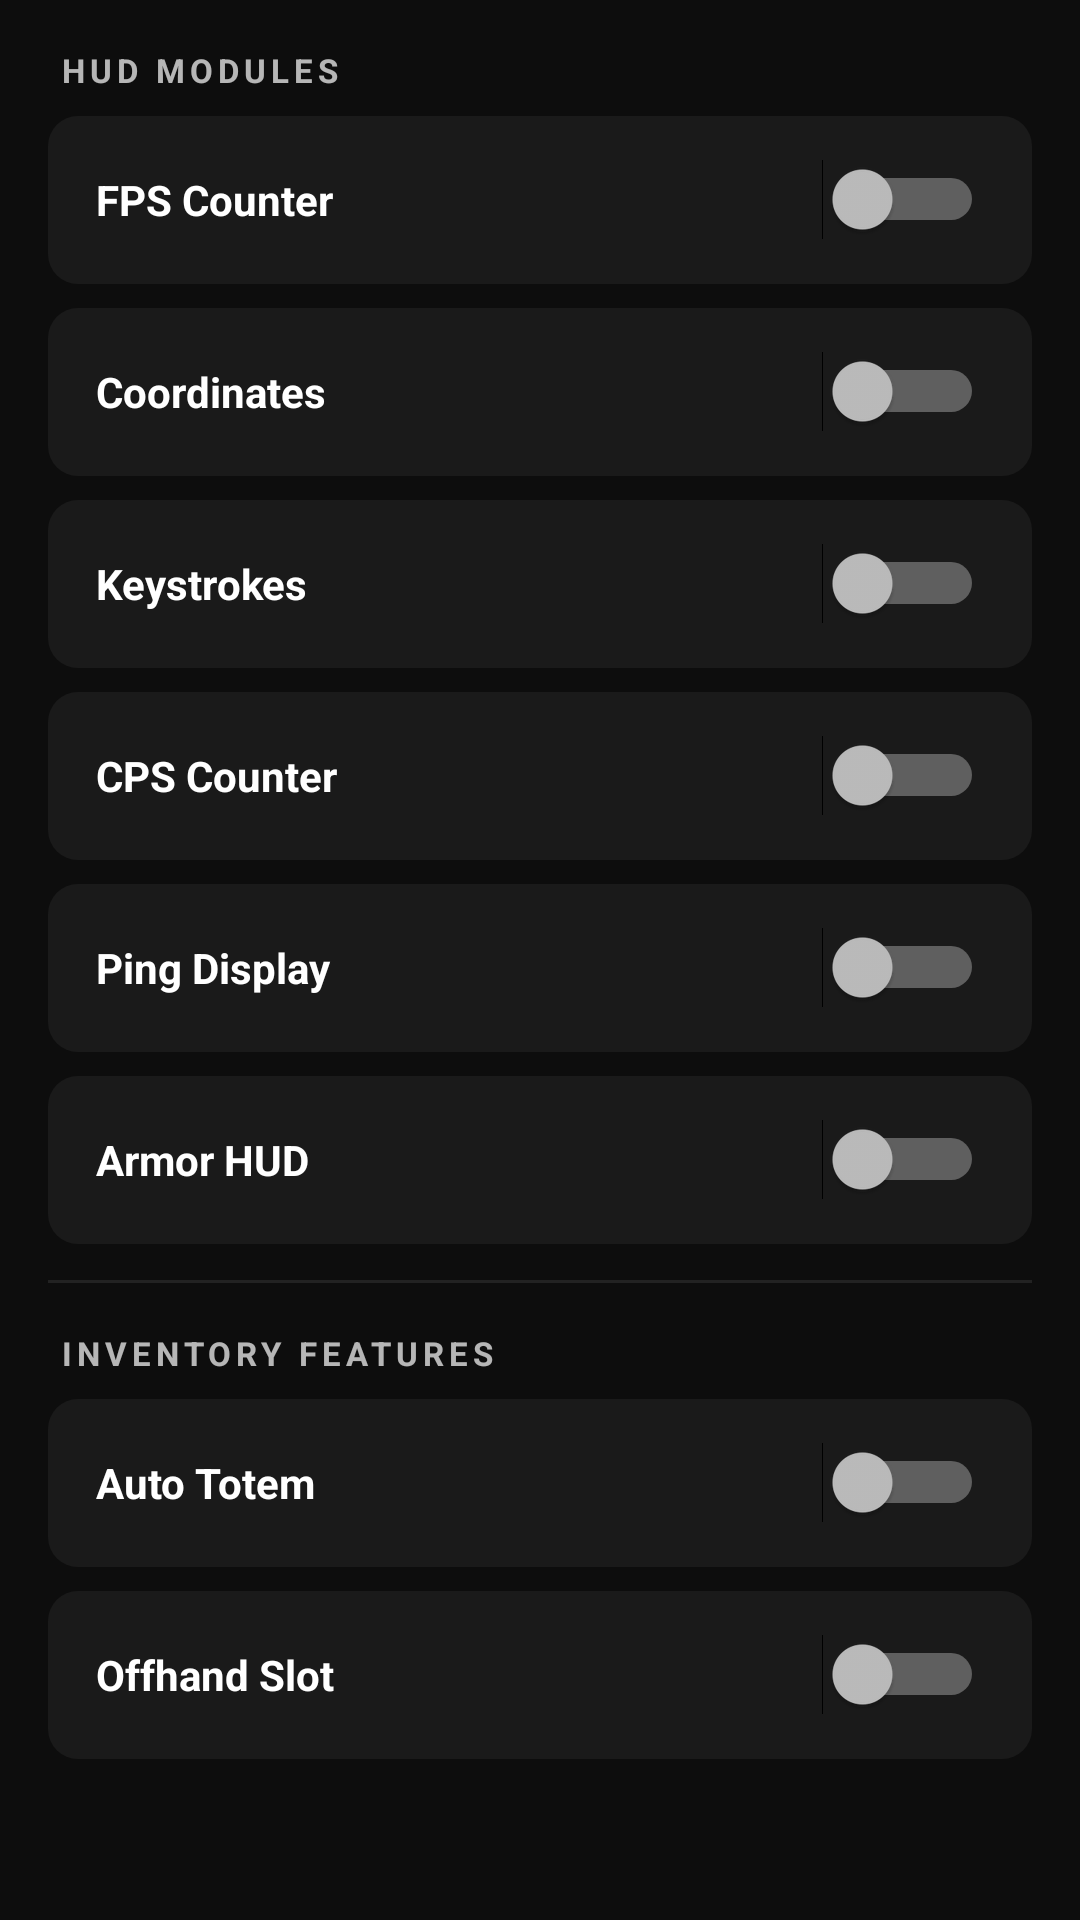

Layout XML and referenced resources for this Android screen:
<!-- AndroidManifest.xml: application theme Theme.WolfClient -->
<!-- res/layout/activity_settings.xml -->
<?xml version="1.0" encoding="utf-8"?>
<ScrollView xmlns:android="http://schemas.android.com/apk/res/android"
    android:layout_width="match_parent"
    android:layout_height="match_parent"
    android:background="@color/bg_dark">

    <LinearLayout
        android:layout_width="match_parent"
        android:layout_height="wrap_content"
        android:orientation="vertical"
        android:padding="16dp">

        <TextView
            android:layout_width="match_parent"
            android:layout_height="wrap_content"
            android:text="HUD MODULES"
            android:textColor="@color/accent_gold"
            android:textSize="11sp"
            android:textStyle="bold"
            android:letterSpacing="0.15"
            android:paddingStart="4dp"
            android:layout_marginBottom="8dp" />

        
        <LinearLayout android:layout_width="match_parent" android:layout_height="56dp"
            android:background="@drawable/card_bg" android:gravity="center_vertical"
            android:paddingStart="16dp" android:paddingEnd="16dp" android:layout_marginBottom="8dp" android:orientation="horizontal">
            <TextView android:layout_width="0dp" android:layout_height="wrap_content" android:layout_weight="1"
                android:text="FPS Counter" android:textColor="@color/text_primary" android:textSize="14sp" android:textStyle="bold"/>
            <Switch android:id="@+id/switchFps" android:layout_width="wrap_content" android:layout_height="wrap_content"/>
        </LinearLayout>

        
        <LinearLayout android:layout_width="match_parent" android:layout_height="56dp"
            android:background="@drawable/card_bg" android:gravity="center_vertical"
            android:paddingStart="16dp" android:paddingEnd="16dp" android:layout_marginBottom="8dp" android:orientation="horizontal">
            <TextView android:layout_width="0dp" android:layout_height="wrap_content" android:layout_weight="1"
                android:text="Coordinates" android:textColor="@color/text_primary" android:textSize="14sp" android:textStyle="bold"/>
            <Switch android:id="@+id/switchCoords" android:layout_width="wrap_content" android:layout_height="wrap_content"/>
        </LinearLayout>

        
        <LinearLayout android:layout_width="match_parent" android:layout_height="56dp"
            android:background="@drawable/card_bg" android:gravity="center_vertical"
            android:paddingStart="16dp" android:paddingEnd="16dp" android:layout_marginBottom="8dp" android:orientation="horizontal">
            <TextView android:layout_width="0dp" android:layout_height="wrap_content" android:layout_weight="1"
                android:text="Keystrokes" android:textColor="@color/text_primary" android:textSize="14sp" android:textStyle="bold"/>
            <Switch android:id="@+id/switchKeystrokes" android:layout_width="wrap_content" android:layout_height="wrap_content"/>
        </LinearLayout>

        
        <LinearLayout android:layout_width="match_parent" android:layout_height="56dp"
            android:background="@drawable/card_bg" android:gravity="center_vertical"
            android:paddingStart="16dp" android:paddingEnd="16dp" android:layout_marginBottom="8dp" android:orientation="horizontal">
            <TextView android:layout_width="0dp" android:layout_height="wrap_content" android:layout_weight="1"
                android:text="CPS Counter" android:textColor="@color/text_primary" android:textSize="14sp" android:textStyle="bold"/>
            <Switch android:id="@+id/switchCps" android:layout_width="wrap_content" android:layout_height="wrap_content"/>
        </LinearLayout>

        
        <LinearLayout android:layout_width="match_parent" android:layout_height="56dp"
            android:background="@drawable/card_bg" android:gravity="center_vertical"
            android:paddingStart="16dp" android:paddingEnd="16dp" android:layout_marginBottom="8dp" android:orientation="horizontal">
            <TextView android:layout_width="0dp" android:layout_height="wrap_content" android:layout_weight="1"
                android:text="Ping Display" android:textColor="@color/text_primary" android:textSize="14sp" android:textStyle="bold"/>
            <Switch android:id="@+id/switchPing" android:layout_width="wrap_content" android:layout_height="wrap_content"/>
        </LinearLayout>

        
        <LinearLayout android:layout_width="match_parent" android:layout_height="56dp"
            android:background="@drawable/card_bg" android:gravity="center_vertical"
            android:paddingStart="16dp" android:paddingEnd="16dp" android:layout_marginBottom="8dp" android:orientation="horizontal">
            <TextView android:layout_width="0dp" android:layout_height="wrap_content" android:layout_weight="1"
                android:text="Armor HUD" android:textColor="@color/text_primary" android:textSize="14sp" android:textStyle="bold"/>
            <Switch android:id="@+id/switchArmorHud" android:layout_width="wrap_content" android:layout_height="wrap_content"/>
        </LinearLayout>

        <View android:layout_width="match_parent" android:layout_height="1dp"
            android:background="@color/divider" android:layout_marginTop="4dp" android:layout_marginBottom="16dp"/>

        <TextView android:layout_width="match_parent" android:layout_height="wrap_content"
            android:text="INVENTORY FEATURES" android:textColor="@color/accent_gold"
            android:textSize="11sp" android:textStyle="bold" android:letterSpacing="0.15"
            android:paddingStart="4dp" android:layout_marginBottom="8dp" />

        
        <LinearLayout android:layout_width="match_parent" android:layout_height="56dp"
            android:background="@drawable/card_bg" android:gravity="center_vertical"
            android:paddingStart="16dp" android:paddingEnd="16dp" android:layout_marginBottom="8dp" android:orientation="horizontal">
            <TextView android:layout_width="0dp" android:layout_height="wrap_content" android:layout_weight="1"
                android:text="Auto Totem" android:textColor="@color/text_primary" android:textSize="14sp" android:textStyle="bold"/>
            <Switch android:id="@+id/switchAutoTotem" android:layout_width="wrap_content" android:layout_height="wrap_content"/>
        </LinearLayout>

        
        <LinearLayout android:layout_width="match_parent" android:layout_height="56dp"
            android:background="@drawable/card_bg" android:gravity="center_vertical"
            android:paddingStart="16dp" android:paddingEnd="16dp" android:layout_marginBottom="8dp" android:orientation="horizontal">
            <TextView android:layout_width="0dp" android:layout_height="wrap_content" android:layout_weight="1"
                android:text="Offhand Slot" android:textColor="@color/text_primary" android:textSize="14sp" android:textStyle="bold"/>
            <Switch android:id="@+id/switchOffhand" android:layout_width="wrap_content" android:layout_height="wrap_content"/>
        </LinearLayout>

    </LinearLayout>
</ScrollView>
<!-- resources referenced by this layout -->
<resources>
  <color name="divider">#222222</color>
  <color name="text_primary">#FFFFFF</color>
  <!-- drawable card_bg (drawable) -->
  <?xml version="1.0" encoding="utf-8"?>
  <shape xmlns:android="http://schemas.android.com/apk/res/android" android:shape="rectangle">
      <solid android:color="#1A1A1A" />
      <corners android:radius="10dp" />
  </shape>
  <style name="Theme.WolfClient" parent="Theme.AppCompat.NoActionBar">
          <item name="colorPrimary">@color/accent</item>
          <item name="colorAccent">@color/accent</item>
          <item name="android:windowBackground">@color/bg_main</item>
          <item name="android:statusBarColor">@color/bg_header</item>
          <item name="android:navigationBarColor">@color/bg_main</item>
          <item name="colorSwitchThumbNormal">@color/bg_card</item>
          <item name="android:colorForeground">@color/text_primary</item>
      </style>
  <color name="accent">#4FC3F7</color>
  <color name="bg_main">#0D0D0D</color>
  <color name="bg_header">#141414</color>
  <color name="bg_card">#1A1A1A</color>
</resources>
